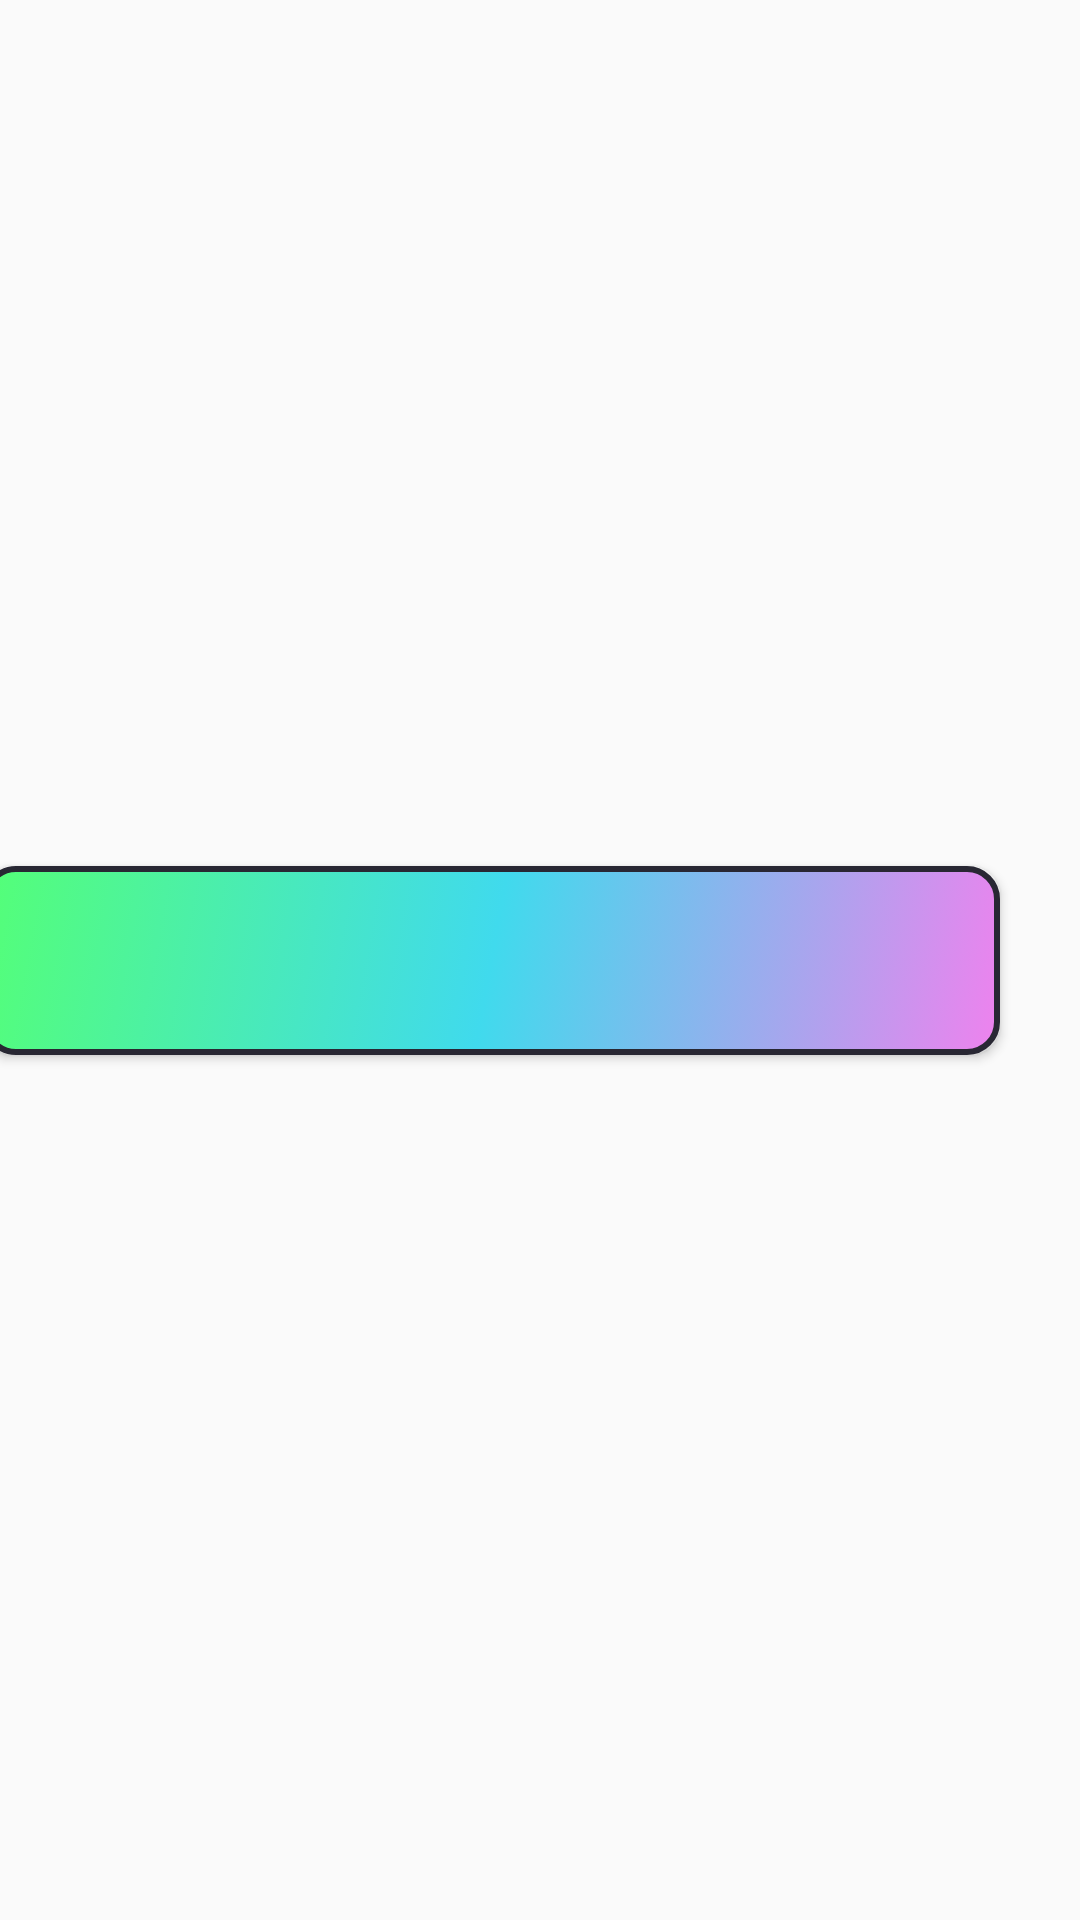

Android layout source for this screen:
<!-- AndroidManifest.xml: application theme Theme.Swapify -->
<!-- res/layout/recycler_auth.xml -->
<?xml version="1.0" encoding="utf-8"?>
<androidx.constraintlayout.widget.ConstraintLayout xmlns:android="http://schemas.android.com/apk/res/android"
                                                   xmlns:app="http://schemas.android.com/apk/res-auto"
    xmlns:tools="http://schemas.android.com/tools"
    android:layout_width="match_parent"
                                                   android:layout_height="wrap_content">

    <Button
        android:id="@+id/logInButton"
        android:layout_width="339dp"
        android:layout_height="63dp"
        android:layout_margin="40dp"
        app:layout_constraintBottom_toBottomOf="parent"
        android:background="@drawable/button_background"
        android:textColor="@color/white"
        android:textSize="20sp"
        app:layout_constraintEnd_toEndOf="parent"
        app:layout_constraintHorizontal_bias="0.783"
        app:layout_constraintStart_toStartOf="parent"
        app:layout_constraintTop_toTopOf="parent" />

</androidx.constraintlayout.widget.ConstraintLayout>
<!-- resources referenced by this layout -->
<resources>
  <color name="white">#FFFFFFFF</color>
  <!-- drawable button_background (drawable) -->
  <?xml version="1.0" encoding="utf-8"?>
  <selector xmlns:android="http://schemas.android.com/apk/res/android">
  
      <item android:state_enabled="false">
          <shape android:shape="rectangle">
              <gradient
                  android:type="linear"
                  android:startColor="#4D9CD6A8"
                  android:centerColor="#4D8DBEC5"
                  android:endColor="#4DD597D5"
                  android:angle="315"
                  />
              <corners android:radius="10dp"/>
              <stroke android:width="2dp" android:color="#282733"/>
          </shape>
      </item>
  
      <item android:state_pressed="true">
          <shape android:shape="rectangle">
              <gradient
                  android:type="linear"
                  android:startColor="#4D54FF77"
                  android:centerColor="#4D40DAED"
                  android:endColor="#4DEE82EE"
                  android:angle="315"
                  />
              <corners android:radius="10dp"/>
              <stroke android:width="2dp" android:color="#282733"/>
          </shape>
      </item>
  
      <item>
          <shape android:shape="rectangle">
              <gradient
                  android:type="linear"
                  android:startColor="#54FF77"
                  android:centerColor="#40DAED"
                  android:endColor="#ee82ee"
                  android:angle="315"
                  />
              <corners android:radius="10dp"/>            <stroke android:width="2dp" android:color="#282733"/>
          </shape>
      </item>
  </selector>
  <style name="Theme.Swapify" parent="Base.Theme.Swapify" />
  <style name="Base.Theme.Swapify" parent="Theme.AppCompat.Light.NoActionBar">
          
          
      </style>
</resources>
